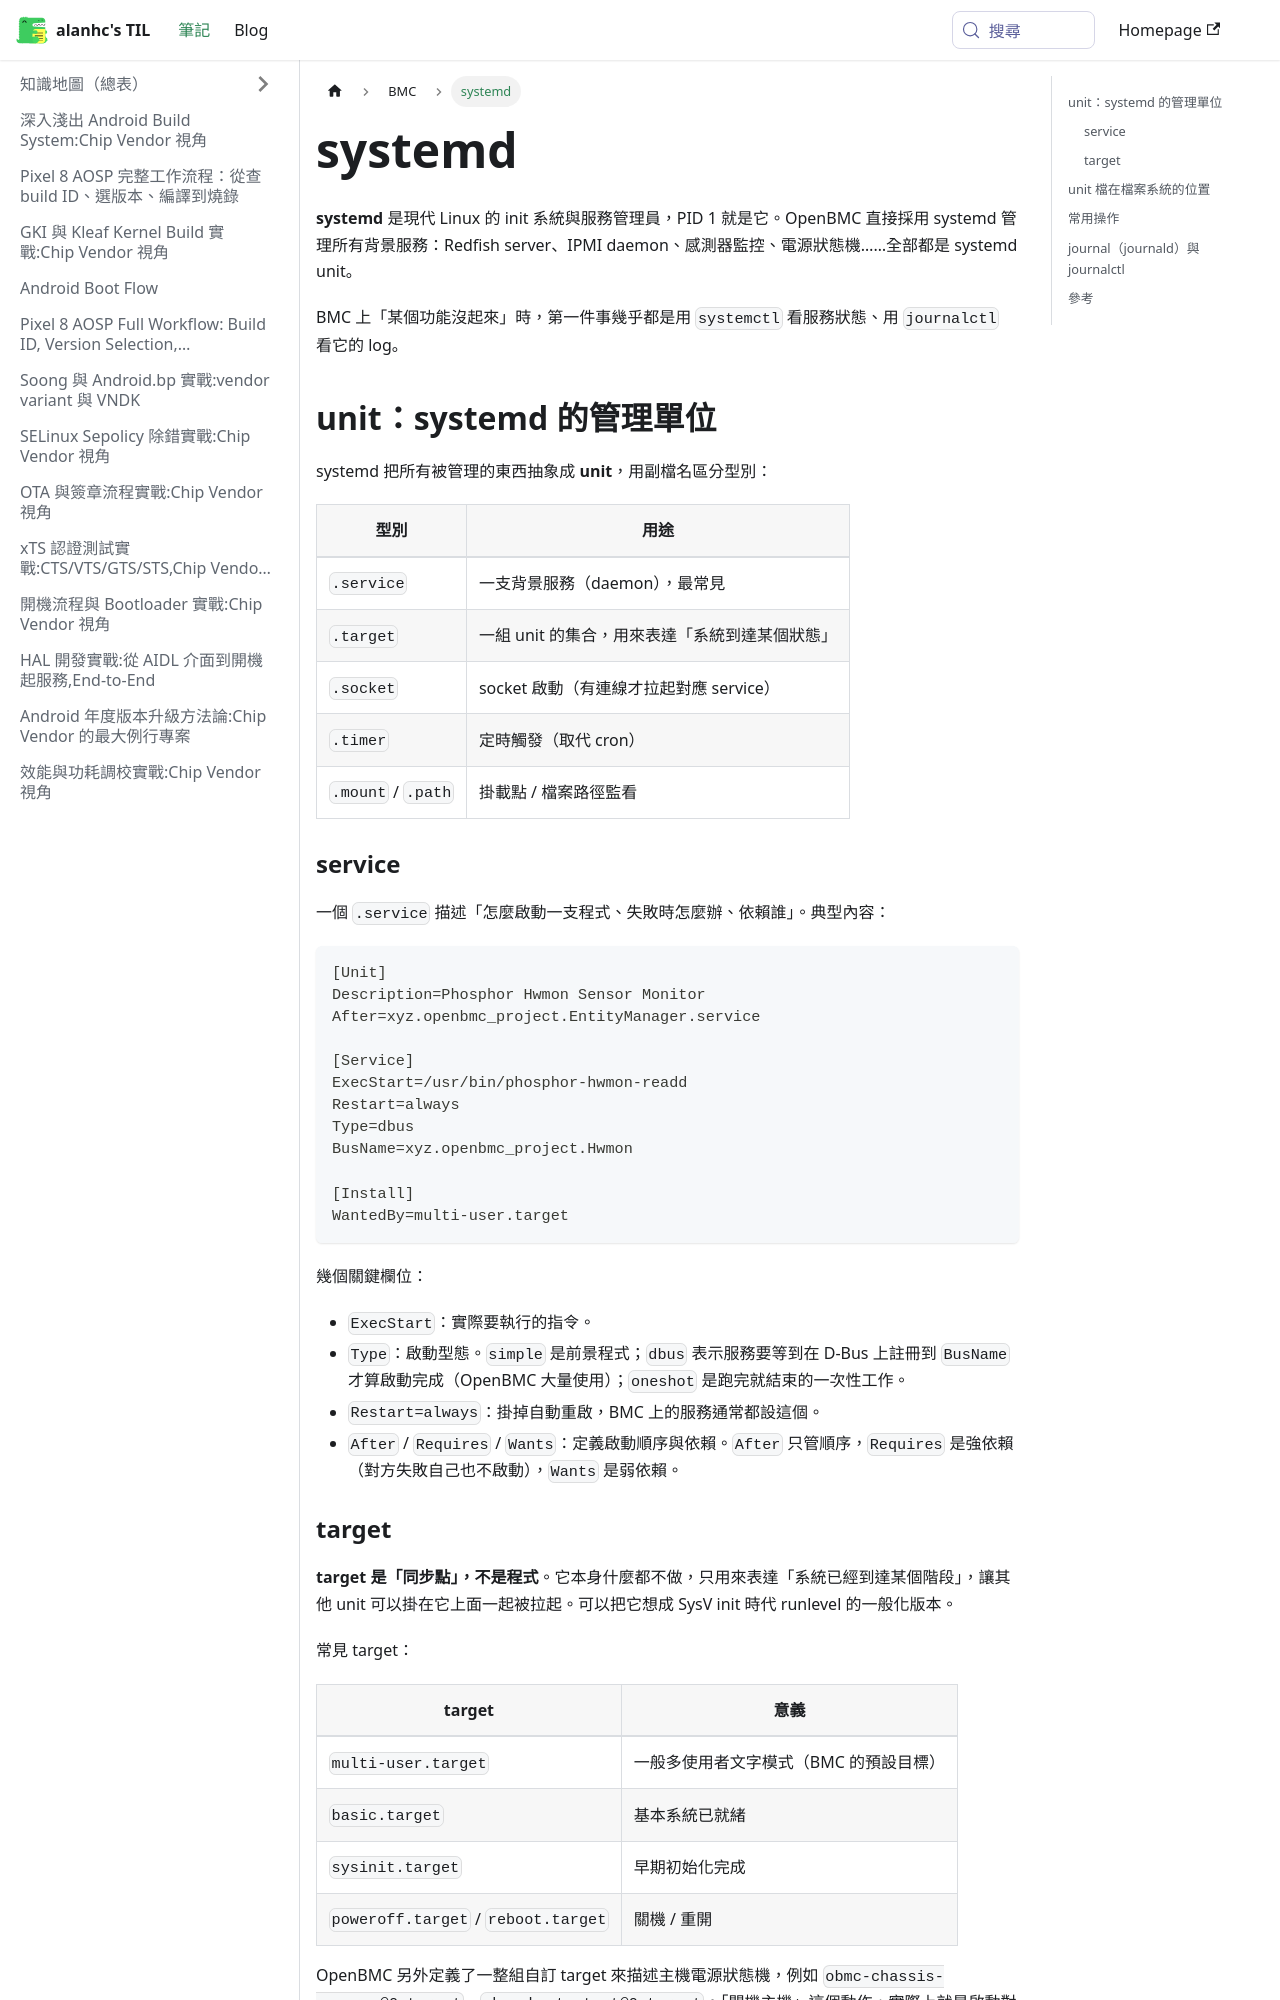

repository: alanhc/til · page: docs/BMC/systemd.html · generator: docusaurus

# systemd

**systemd** 是現代 Linux 的 init 系統與服務管理員，PID 1 就是它。OpenBMC 直接採用 systemd 管理所有背景服務：Redfish server、IPMI daemon、感測器監控、電源狀態機……全部都是 systemd unit。

BMC 上「某個功能沒起來」時，第一件事幾乎都是用 `systemctl` 看服務狀態、用 `journalctl` 看它的 log。

## unit：systemd 的管理單位

systemd 把所有被管理的東西抽象成 **unit**，用副檔名區分型別：

| 型別 | 用途 |
|---|---|
| `.service` | 一支背景服務（daemon），最常見 |
| `.target` | 一組 unit 的集合，用來表達「系統到達某個狀態」 |
| `.socket` | socket 啟動（有連線才拉起對應 service） |
| `.timer` | 定時觸發（取代 cron） |
| `.mount` / `.path` | 掛載點 / 檔案路徑監看 |

### service

一個 `.service` 描述「怎麼啟動一支程式、失敗時怎麼辦、依賴誰」。典型內容：

```ini
[Unit]
Description=Phosphor Hwmon Sensor Monitor
After=xyz.openbmc_project.EntityManager.service

[Service]
ExecStart=/usr/bin/phosphor-hwmon-readd
Restart=always
Type=dbus
BusName=xyz.openbmc_project.Hwmon

[Install]
WantedBy=multi-user.target
```

幾個關鍵欄位：
- `ExecStart`：實際要執行的指令。
- `Type`：啟動型態。`simple` 是前景程式；`dbus` 表示服務要等到在 D-Bus 上註冊到 `BusName` 才算啟動完成（OpenBMC 大量使用）；`oneshot` 是跑完就結束的一次性工作。
- `Restart=always`：掛掉自動重啟，BMC 上的服務通常都設這個。
- `After` / `Requires` / `Wants`：定義啟動順序與依賴。`After` 只管順序，`Requires` 是強依賴（對方失敗自己也不啟動），`Wants` 是弱依賴。

### target

**target 是「同步點」，不是程式**。它本身什麼都不做，只用來表達「系統已經到達某個階段」，讓其他 unit 可以掛在它上面一起被拉起。可以把它想成 SysV init 時代 runlevel 的一般化版本。

常見 target：

| target | 意義 |
|---|---|
| `multi-user.target` | 一般多使用者文字模式（BMC 的預設目標） |
| `basic.target` | 基本系統已就緒 |
| `sysinit.target` | 早期初始化完成 |
| `poweroff.target` / `reboot.target` | 關機 / 重開 |

OpenBMC 另外定義了一整組自訂 target 來描述主機電源狀態機，例如 `obmc-chassis-poweron@0.target`、`obmc-host-start@0.target`。「開機主機」這個動作，實際上就是啟動對應的 target，然後掛在它底下的一連串 service 依序執行。

```bash
systemctl list-units --type=target      # 目前啟動了哪些 target
systemctl get-default                   # 預設開機目標
systemctl list-dependencies multi-user.target
```
